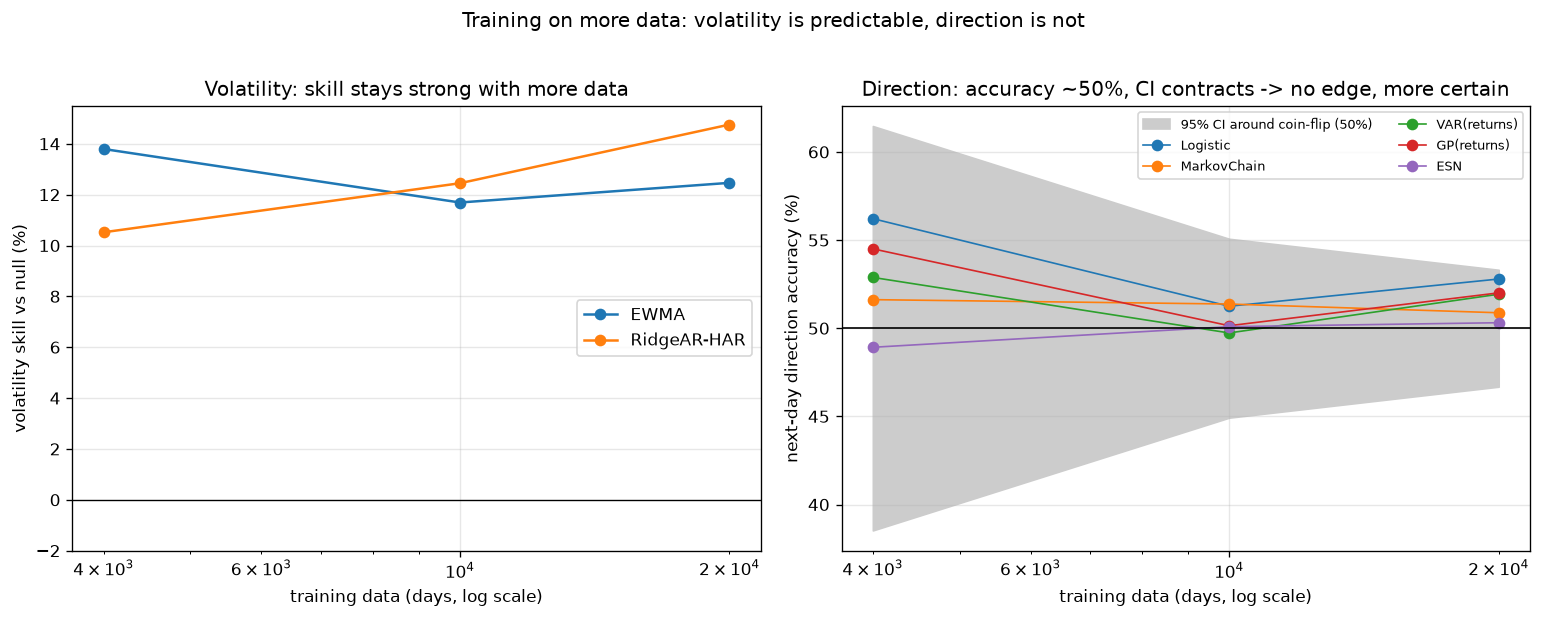

The file beside this chart, header and first rows:
size, n_windows, kind, model, skill, accuracy, ci_half, net, null_net
4000, 73, vol, EWMA, 0.138, , , , 
4000, 73, vol, RidgeAR-HAR, 0.1052, , , , 
4000, 73, dir, Logistic, , 0.5622, 0.1147, 0.4214, 0.4199
4000, 73, dir, MarkovChain, , 0.5162, 0.1147, 0.1174, 0.4199
4000, 73, dir, VAR(returns), , 0.5288, 0.1147, 0.07732, 0.3779
4000, 73, dir, GP(returns), , 0.545, 0.1147, 0.1072, 0.3779
4000, 73, dir, ESN, , 0.4892, 0.1147, -0.4618, 0.3779
10000, 373, vol, EWMA, 0.1169, , , , 
10000, 373, vol, RidgeAR-HAR, 0.1245, , , , 
10000, 373, dir, Logistic, , 0.5125, 0.05074, 0.014, 0.002253
10000, 373, dir, MarkovChain, , 0.5137, 0.05074, -0.07571, 0.002253
10000, 373, dir, VAR(returns), , 0.4973, 0.05074, -0.1636, 0.002462
10000, 373, dir, GP(returns), , 0.5014, 0.05074, -0.2517, 0.002462
10000, 373, dir, ESN, , 0.5009, 0.05074, -0.1854, 0.002462
20000, 873, vol, EWMA, 0.1246, , , , 
20000, 873, vol, RidgeAR-HAR, 0.1476, , , , 
20000, 873, dir, Logistic, , 0.5279, 0.03317, 0.1301, 0.1873
20000, 873, dir, MarkovChain, , 0.5088, 0.03317, -0.09531, 0.1873
20000, 873, dir, VAR(returns), , 0.5193, 0.03317, -0.032, 0.2014
20000, 873, dir, GP(returns), , 0.5201, 0.03317, -0.08894, 0.2014
20000, 873, dir, ESN, , 0.5031, 0.03317, -0.2743, 0.2014
